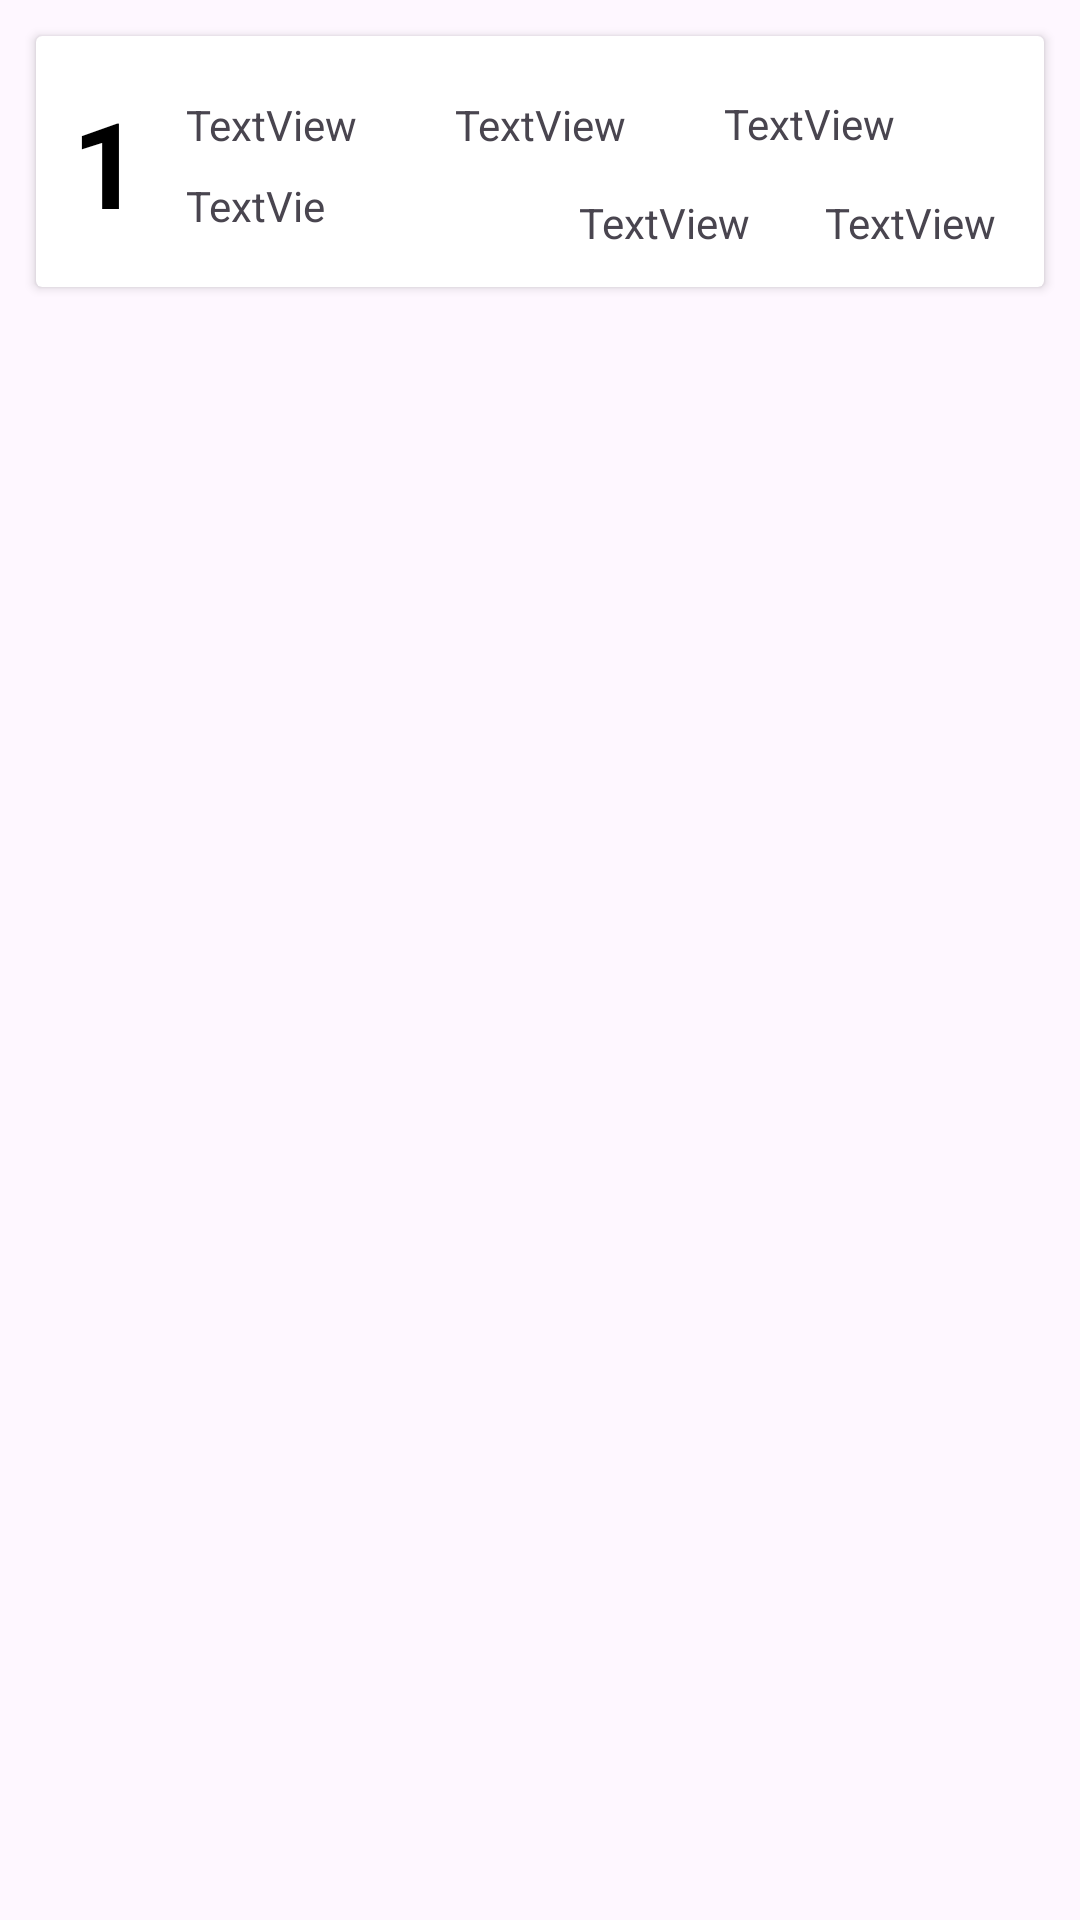

The Android layout XML behind this screen, and the referenced resources:
<!-- AndroidManifest.xml: application theme Theme.AppCompat.Light.DarkActionBar -->
<!-- res/layout/course_row.xml -->
<?xml version="1.0" encoding="utf-8"?>
<LinearLayout xmlns:android="http://schemas.android.com/apk/res/android"
    xmlns:app="http://schemas.android.com/apk/res-auto"
    xmlns:tools="http://schemas.android.com/tools"
    android:orientation="vertical"
    android:layout_width="match_parent"
    android:layout_height="wrap_content"
    android:id="@+id/courselayout">

    <androidx.cardview.widget.CardView
        android:layout_width="match_parent"
        android:layout_height="wrap_content"
        android:layout_marginTop="12dp"
        android:layout_marginLeft="12dp"
        android:layout_marginRight="12dp">

        <androidx.constraintlayout.widget.ConstraintLayout
            android:layout_width="match_parent"
            android:layout_height="wrap_content"
            android:padding="12dp">

            <TextView
                android:id="@+id/course_name_text"
                android:layout_width="wrap_content"
                android:layout_height="wrap_content"
                android:text="1"
                android:textColor="#000"
                android:textSize="40sp"
                android:textStyle="bold"
                app:layout_constraintBottom_toBottomOf="parent"
                app:layout_constraintStart_toStartOf="parent"
                app:layout_constraintTop_toTopOf="parent" />

            <TextView
                android:id="@+id/course_start_date_text"
                android:layout_width="wrap_content"
                android:layout_height="wrap_content"
                android:layout_marginStart="15dp"
                android:layout_marginTop="8dp"
                android:text="TextView"
                app:layout_constraintStart_toEndOf="@+id/course_name_text"
                app:layout_constraintTop_toTopOf="parent" />

            <TextView
                android:id="@+id/course_end_date_text"
                android:layout_width="56dp"
                android:layout_height="16dp"
                android:layout_marginStart="15dp"
                android:layout_marginTop="8dp"
                android:text="TextView"
                app:layout_constraintStart_toEndOf="@+id/course_name_text"
                app:layout_constraintTop_toBottomOf="@+id/course_start_date_text" />

            <TextView
                android:id="@+id/instructor_name_text"
                android:layout_width="wrap_content"
                android:layout_height="wrap_content"
                android:text="TextView"
                app:layout_constraintBottom_toBottomOf="parent"
                app:layout_constraintEnd_toEndOf="parent"
                app:layout_constraintHorizontal_bias="0.764"
                app:layout_constraintStart_toEndOf="@+id/course_start_date_text"
                app:layout_constraintTop_toTopOf="parent"
                app:layout_constraintVertical_bias="0.19" />

            <TextView
                android:id="@+id/instructor_phone_text"
                android:layout_width="wrap_content"
                android:layout_height="wrap_content"
                android:layout_marginEnd="25dp"
                android:text="TextView"
                app:layout_constraintBottom_toBottomOf="parent"
                app:layout_constraintEnd_toStartOf="@+id/instructor_email_text" />

            <TextView
                android:id="@+id/instructor_email_text"
                android:layout_width="wrap_content"
                android:layout_height="wrap_content"
                android:layout_marginTop="14dp"
                android:layout_marginEnd="4dp"
                android:text="TextView"
                app:layout_constraintBottom_toBottomOf="parent"
                app:layout_constraintEnd_toEndOf="parent"
                app:layout_constraintTop_toBottomOf="@+id/instructor_name_text"
                app:layout_constraintVertical_bias="1.0" />

            <TextView
                android:id="@+id/course_status_text"
                android:layout_width="wrap_content"
                android:layout_height="wrap_content"
                android:layout_marginTop="8dp"
                android:text="TextView"
                app:layout_constraintEnd_toStartOf="@+id/instructor_name_text"
                app:layout_constraintStart_toEndOf="@+id/course_start_date_text"
                app:layout_constraintTop_toTopOf="parent" />
        </androidx.constraintlayout.widget.ConstraintLayout>
    </androidx.cardview.widget.CardView>
</LinearLayout>
<!-- resources referenced by this layout -->
<resources>
  <style name="Theme.AppCompat.Light.DarkActionBar" parent="Base.Theme.AppCompat.Light.DarkActionBar" />
  <style name="Base.Theme.AppCompat.Light.DarkActionBar" parent="Theme.Material3.DayNight.NoActionBar">
          
          
      </style>
</resources>
